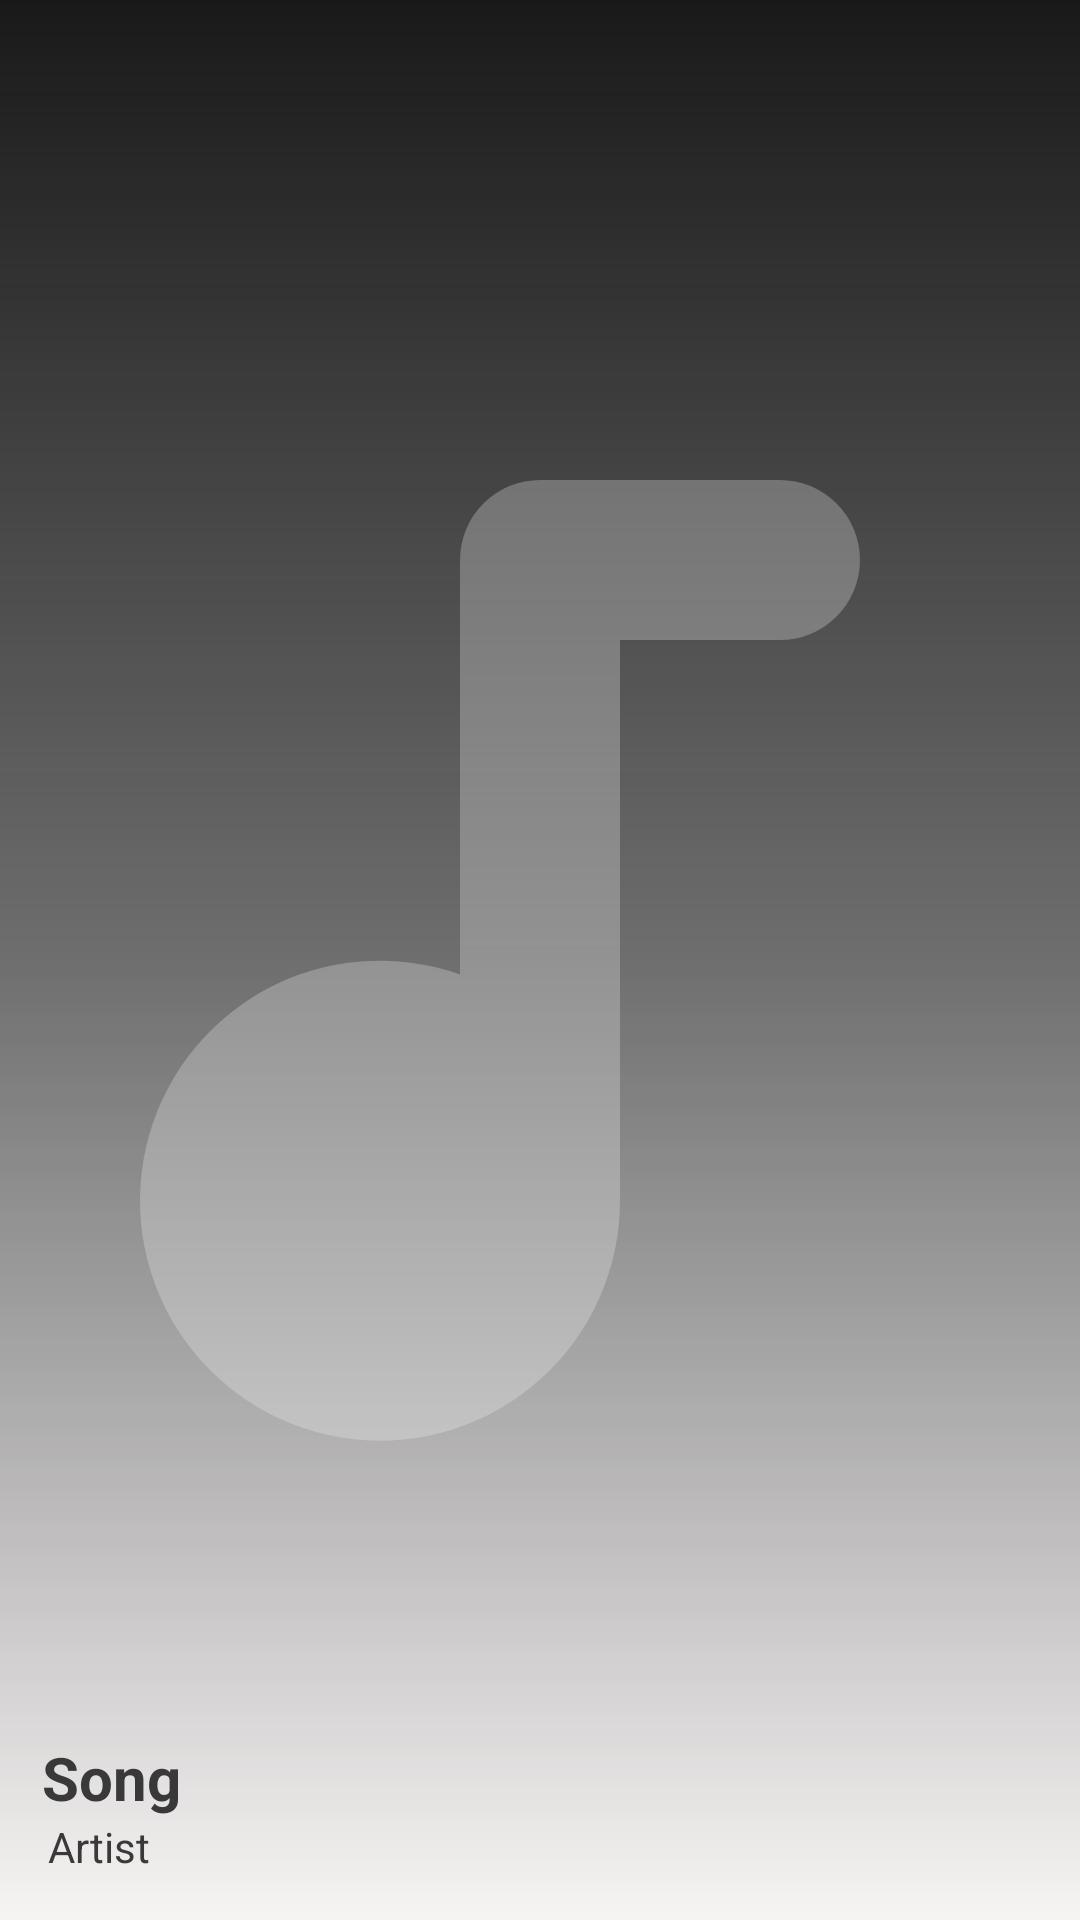

Android layout source for this screen:
<!-- AndroidManifest.xml: application theme Theme.AtomykPlay -->
<!-- res/layout/nav_header.xml -->
<?xml version="1.0" encoding="utf-8"?>
<RelativeLayout xmlns:android="http://schemas.android.com/apk/res/android"
    android:id="@+id/nav_details_layout"
    android:layout_width="match_parent"
    android:layout_height="200dp"
    android:background="@color/cover_black"
    android:orientation="vertical">


    <ImageView
        android:id="@+id/nav_cover_img"
        android:layout_width="match_parent"
        android:layout_height="match_parent"
        android:scaleType="centerCrop"
        android:src="@drawable/ic_music_thumbnail" />

    <View
        android:layout_width="match_parent"
        android:layout_height="match_parent"
        android:background="@drawable/nav_shadow" />

    <LinearLayout
        android:layout_width="match_parent"
        android:layout_height="wrap_content"
        android:layout_alignParentStart="true"
        android:layout_alignParentBottom="true"
        android:layout_marginVertical="15dp"
        android:layout_marginStart="10dp"
        android:orientation="vertical"
        android:weightSum="2">

        <TextView
            android:id="@+id/nav_song_name"
            android:layout_width="match_parent"
            android:layout_height="wrap_content"
            android:ellipsize="marquee"
            android:marqueeRepeatLimit="marquee_forever"
            android:paddingStart="4dp"
            android:paddingEnd="4dp"
            android:singleLine="true"
            android:text="@string/song_name_e"
            android:textColor="@color/text_color"
            android:textSize="@dimen/d_20sp"
            android:textStyle="bold" />

        <TextView
            android:id="@+id/nav_song_artist"
            android:layout_width="match_parent"
            android:layout_height="wrap_content"
            android:ellipsize="marquee"
            android:marqueeRepeatLimit="marquee_forever"
            android:paddingStart="6dp"
            android:paddingEnd="6dp"
            android:singleLine="true"
            android:text="@string/song_artist_e"
            android:textColor="@color/text_color"
            android:textSize="@dimen/d_14sp"
            android:textStyle="normal" />

    </LinearLayout>

</RelativeLayout>
<!-- resources referenced by this layout -->
<resources>
  <color name="cover_black">#191919</color>
  <color name="text_color">#393939</color>
  <dimen name="d_14sp">14sp</dimen>
  <dimen name="d_20sp">20sp</dimen>
  <!-- drawable ic_music_thumbnail (drawable) -->
  <vector xmlns:android="http://schemas.android.com/apk/res/android"
      android:width="50dp"
      android:height="50dp"
      android:viewportWidth="24"
      android:viewportHeight="24">
      <path
          android:fillColor="@color/cover_image_grey"
          android:pathData="M15,6H12a1,1 0,0 0,-1 1v5.18A3,3 0,1 0,13 15V8h2a1,1 0,0 0,0 -2Z" />
  </vector>
  <!-- drawable nav_shadow (drawable) -->
  <shape xmlns:android="http://schemas.android.com/apk/res/android"
      android:shape="rectangle">
  
      <gradient
          android:angle="90"
          android:centerColor="@color/nav_center_shadow"
          android:endColor="@android:color/transparent"
          android:startColor="@color/primary_bg"
          android:type="linear" />
  
  </shape>
  <string name="song_artist_e">Artist</string>
  <string name="song_name_e">Song</string>
  <style name="Theme.AtomykPlay" parent="Theme.Material3.DayNight.NoActionBar">
          
          <item name="colorPrimary">@color/accent_color_bg</item>
          <item name="colorPrimaryVariant">@color/primary_bg</item>
          <item name="colorOnPrimary">@color/tertiary_bg</item>
          
          <item name="colorSecondary">@color/accent_color_bg</item>
          <item name="colorSecondaryVariant">@color/primary_bg</item>
          <item name="colorOnSecondary">@color/tertiary_bg</item>
          
          <item name="android:navigationBarColor">@color/player_bg</item>
  
          
  
  
      </style>
  <color name="cover_image_grey">#555555</color>
  <color name="nav_center_shadow">#64F1F1F1</color>
  <color name="primary_bg">#F6F3F3</color>
  <color name="accent_color_bg">#2D76CF</color>
  <color name="tertiary_bg">#EAEAEA</color>
  <color name="player_bg">#F6F6F6</color>
</resources>
